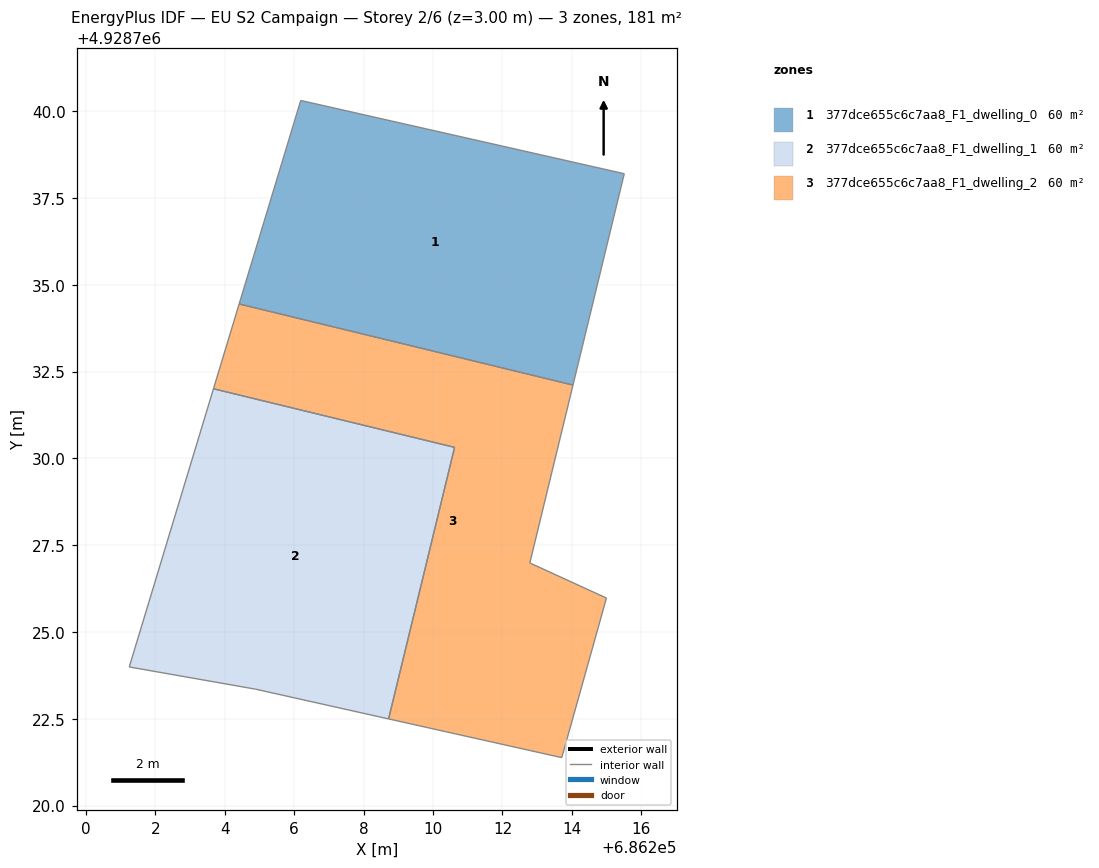
=== STOREY PLAN SPEC (per zone: floor XY polygon, exterior-wall plan segments, windows/doors) ===
zone 1: 377dce655c6c7aa8_F1_dwelling_0  (60.2 m²)
  floor: (686214.03, 4928732.11) (686215.51, 4928738.20) (686206.19, 4928740.31) (686204.42, 4928734.45)
  interior walls: 4
zone 2: 377dce655c6c7aa8_F1_dwelling_1  (60.2 m²)
  floor: (686208.72, 4928722.50) (686210.62, 4928730.32) (686203.68, 4928732.01) (686201.25, 4928723.99) (686204.89, 4928723.35)
  interior walls: 5
zone 3: 377dce655c6c7aa8_F1_dwelling_2  (60.2 m²)
  floor: (686213.71, 4928721.38) (686215.00, 4928725.98) (686212.79, 4928726.99) (686214.03, 4928732.11) (686204.42, 4928734.45) (686203.68, 4928732.01) (686210.62, 4928730.32) (686208.72, 4928722.50)
  interior walls: 8

=== DERIVED (storey summary) ===
Building: EU S2 Campaign
Storey: 2 of 6  (floor level z = 3.00 m)
Storey gross floor area: 180.6 m²
Zones on this storey: 3
  - 377dce655c6c7aa8_F1_dwelling_0: floor 60.2 m²
  - 377dce655c6c7aa8_F1_dwelling_1: floor 60.2 m²
  - 377dce655c6c7aa8_F1_dwelling_2: floor 60.2 m²
Zone adjacency (shared interzone walls):
  - 377dce655c6c7aa8_F1_dwelling_0 ↔ 377dce655c6c7aa8_F1_dwelling_2
  - 377dce655c6c7aa8_F1_dwelling_1 ↔ 377dce655c6c7aa8_F1_dwelling_2